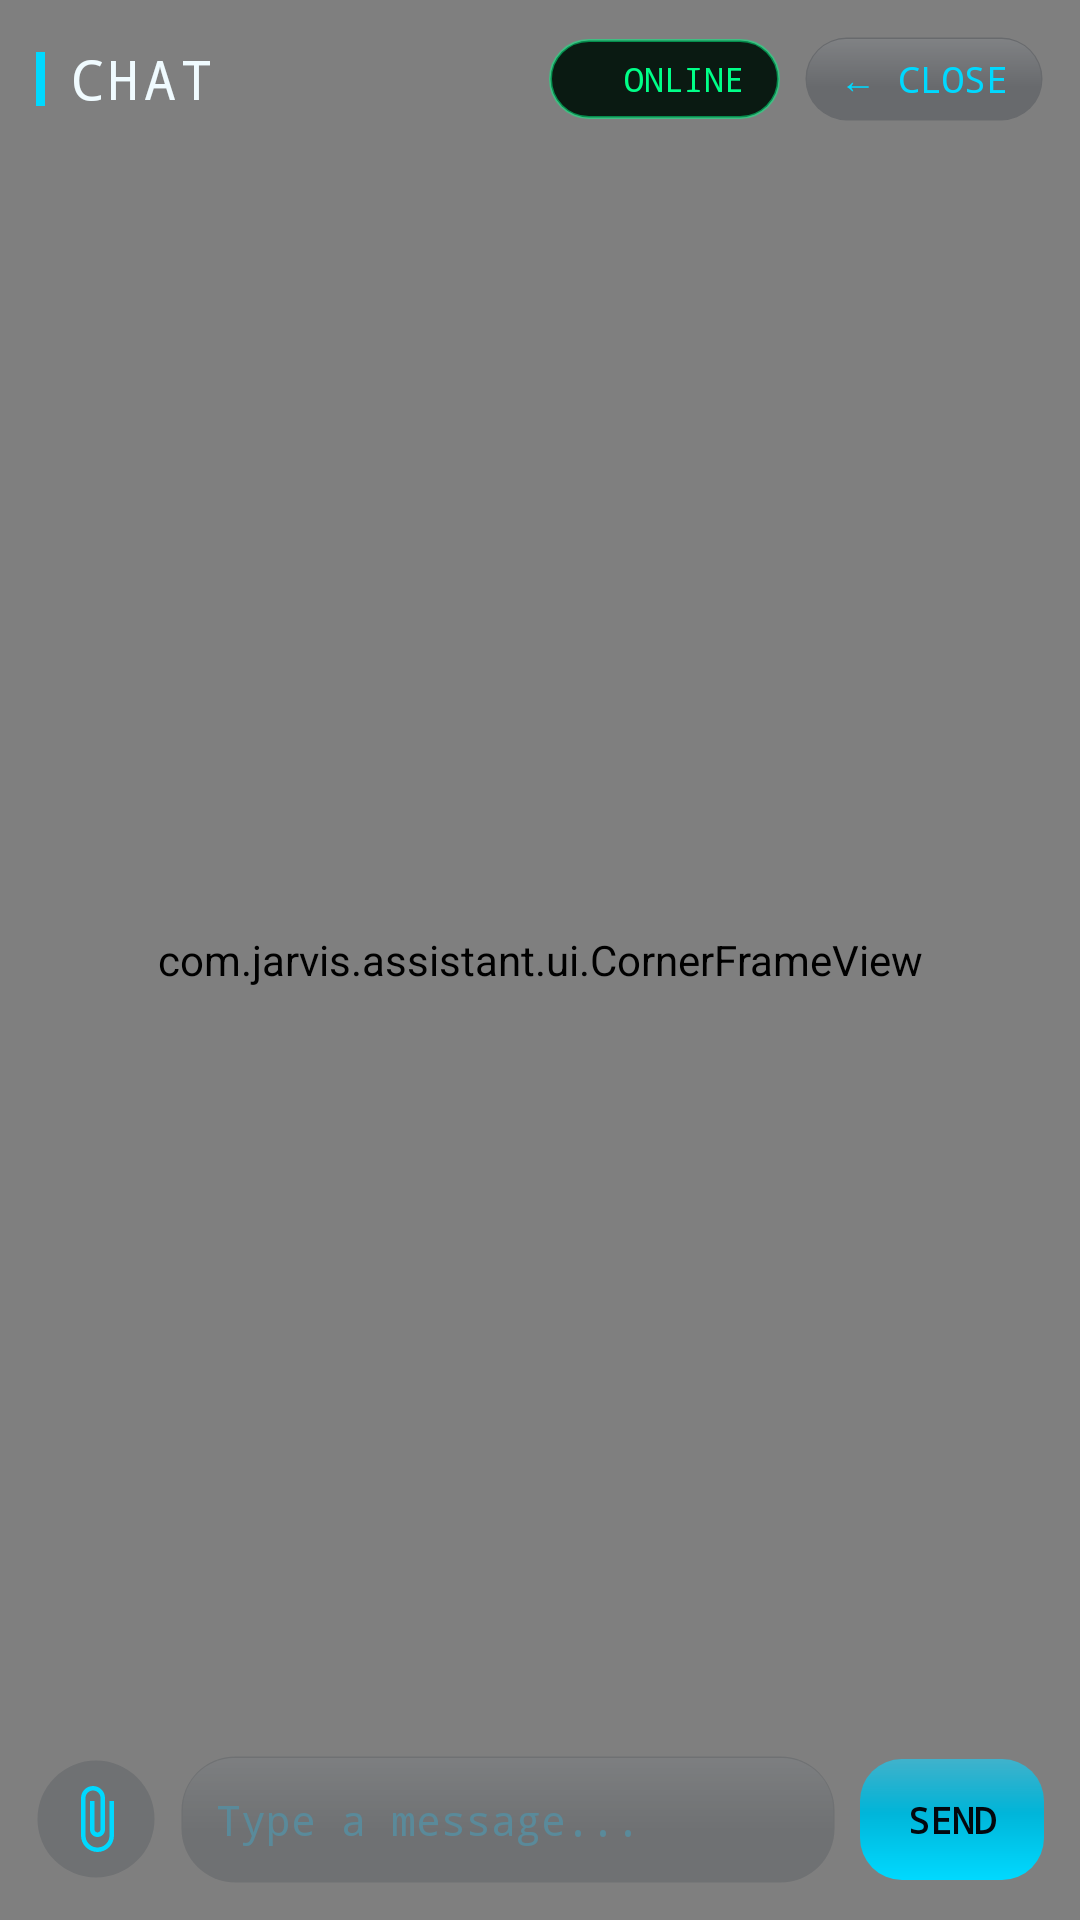

This screen was rendered from an Android layout file. Write that file and the resources it references.
<!-- AndroidManifest.xml: application theme Theme.Jarvis -->
<!-- res/layout/activity_chat.xml -->
<?xml version="1.0" encoding="utf-8"?>
<FrameLayout xmlns:android="http://schemas.android.com/apk/res/android"
    xmlns:app="http://schemas.android.com/apk/res-auto"
    android:layout_width="match_parent"
    android:layout_height="match_parent"
    android:background="@drawable/glass_screen_bg">

    <com.jarvis.assistant.ui.CornerFrameView
        android:layout_width="match_parent"
        android:layout_height="match_parent" />

    <LinearLayout
        android:layout_width="match_parent"
        android:layout_height="match_parent"
        android:orientation="vertical"
        android:padding="12dp">

        <LinearLayout
            android:layout_width="match_parent"
            android:layout_height="wrap_content"
            android:orientation="horizontal"
            android:gravity="center_vertical"
            android:paddingBottom="10dp">

            <View
                android:layout_width="3dp"
                android:layout_height="18dp"
                android:background="#00D9FF"
                android:layout_marginEnd="8dp" />

            <TextView
                android:layout_width="0dp"
                android:layout_height="wrap_content"
                android:layout_weight="1"
                android:text="CHAT"
                android:textColor="#F0FBFF"
                android:textSize="18sp"
                android:fontFamily="monospace"
                android:letterSpacing="0.08" />

            <LinearLayout
                android:layout_width="wrap_content"
                android:layout_height="wrap_content"
                android:orientation="horizontal"
                android:gravity="center_vertical"
                android:background="@drawable/chip_online_bg"
                android:paddingStart="12dp"
                android:paddingEnd="12dp"
                android:paddingTop="6dp"
                android:paddingBottom="6dp"
                android:layout_marginEnd="8dp">

                <View
                    android:layout_width="7dp"
                    android:layout_height="7dp"
                    android:background="@drawable/dot_online"
                    android:layout_marginEnd="6dp" />

                <TextView
                    android:layout_width="wrap_content"
                    android:layout_height="wrap_content"
                    android:text="ONLINE"
                    android:textColor="#00FF88"
                    android:textSize="11sp"
                    android:fontFamily="monospace" />
            </LinearLayout>

            <TextView
                android:id="@+id/btnCloseChat"
                android:layout_width="wrap_content"
                android:layout_height="wrap_content"
                android:text="← CLOSE"
                android:textColor="#00D9FF"
                android:textSize="12sp"
                android:fontFamily="monospace"
                android:background="@drawable/glass_button_bg"
                android:paddingStart="12dp"
                android:paddingEnd="12dp"
                android:paddingTop="6dp"
                android:paddingBottom="6dp" />
        </LinearLayout>

        <ScrollView
            android:id="@+id/chatScroll"
            android:layout_width="match_parent"
            android:layout_height="0dp"
            android:layout_weight="1"
            android:fillViewport="true">

            <LinearLayout
                android:id="@+id/chatMessages"
                android:layout_width="match_parent"
                android:layout_height="wrap_content"
                android:orientation="vertical"
                android:paddingBottom="8dp" />
        </ScrollView>

        <LinearLayout
            android:id="@+id/attachmentPreview"
            android:layout_width="match_parent"
            android:layout_height="wrap_content"
            android:orientation="horizontal"
            android:gravity="center_vertical"
            android:background="@drawable/glass_chip_bg"
            android:padding="10dp"
            android:layout_marginBottom="8dp"
            android:visibility="gone">

            <ImageView
                android:layout_width="18dp"
                android:layout_height="18dp"
                android:src="@drawable/ic_attach"
                android:layout_marginEnd="8dp" />

            <TextView
                android:id="@+id/attachmentName"
                android:layout_width="0dp"
                android:layout_height="wrap_content"
                android:layout_weight="1"
                android:text="attachment"
                android:textColor="#B8D4E0"
                android:textSize="12sp"
                android:fontFamily="monospace"
                android:maxLines="1"
                android:ellipsize="middle" />

            <TextView
                android:id="@+id/btnRemoveAttachment"
                android:layout_width="wrap_content"
                android:layout_height="wrap_content"
                android:text="✕"
                android:textColor="#00D9FF"
                android:textSize="14sp"
                android:padding="4dp" />
        </LinearLayout>

        <LinearLayout
            android:layout_width="match_parent"
            android:layout_height="wrap_content"
            android:orientation="horizontal"
            android:gravity="center_vertical"
            android:paddingTop="8dp">

            <ImageView
                android:id="@+id/btnAttach"
                android:layout_width="40dp"
                android:layout_height="40dp"
                android:padding="8dp"
                android:src="@drawable/ic_attach"
                android:background="@drawable/glass_chip_bg"
                android:layout_marginEnd="8dp"
                android:clickable="true"
                android:focusable="true" />

            <EditText
                android:id="@+id/etChatInput"
                android:layout_width="0dp"
                android:layout_height="wrap_content"
                android:layout_weight="1"
                android:hint="Type a message..."
                android:textColor="#F0FBFF"
                android:textColorHint="#5A8A9A"
                android:textSize="14sp"
                android:fontFamily="monospace"
                android:background="@drawable/glass_panel_bg"
                android:padding="12dp"
                android:inputType="textCapSentences|textMultiLine"
                android:maxLines="4"
                android:imeOptions="actionSend" />

            <TextView
                android:id="@+id/btnSendChat"
                android:layout_width="wrap_content"
                android:layout_height="wrap_content"
                android:text="SEND"
                android:textColor="#03080E"
                android:textSize="12sp"
                android:textStyle="bold"
                android:fontFamily="monospace"
                android:background="@drawable/glass_button_filled"
                android:paddingStart="16dp"
                android:paddingEnd="16dp"
                android:paddingTop="12dp"
                android:paddingBottom="12dp"
                android:layout_marginStart="8dp" />
        </LinearLayout>
    </LinearLayout>
</FrameLayout>
<!-- resources referenced by this layout -->
<resources>
  <!-- drawable chip_online_bg (drawable) -->
  <?xml version="1.0" encoding="utf-8"?>
  <shape xmlns:android="http://schemas.android.com/apk/res/android"
      android:shape="rectangle">
      <solid android:color="#0A1A12" />
      <stroke
          android:width="1dp"
          android:color="#8000FF88" />
      <corners android:radius="20dp" />
  </shape>
  <!-- drawable glass_chip_bg (drawable) -->
  <?xml version="1.0" encoding="utf-8"?>
  <shape xmlns:android="http://schemas.android.com/apk/res/android" android:shape="rectangle">
      <solid android:color="#220A1825" />
      <stroke android:width="1dp" android:color="#00000000" />
      <corners android:radius="20dp" />
  </shape>
  <!-- drawable glass_panel_bg (drawable) -->
  <?xml version="1.0" encoding="utf-8"?>
  <layer-list xmlns:android="http://schemas.android.com/apk/res/android">
      <item>
          <shape android:shape="rectangle">
              <solid android:color="#220A1825" />
              <stroke android:width="1dp" android:color="#00000000" />
              <corners android:radius="18dp" />
          </shape>
      </item>
      <item android:gravity="top" android:height="24dp" android:left="1dp" android:right="1dp" android:top="1dp">
          <shape android:shape="rectangle">
              <gradient android:angle="270" android:startColor="#18FFFFFF" android:endColor="#00FFFFFF" />
              <corners android:topLeftRadius="17dp" android:topRightRadius="17dp" />
          </shape>
      </item>
  </layer-list>
  <!-- drawable glass_screen_bg (drawable) -->
  <?xml version="1.0" encoding="utf-8"?>
  <layer-list xmlns:android="http://schemas.android.com/apk/res/android">
      <item>
          <shape android:shape="rectangle">
              <solid android:color="#03080E" />
          </shape>
      </item>
      <item>
          <shape android:shape="rectangle">
              <gradient android:type="radial" android:gradientRadius="520dp"
                  android:centerX="50%" android:centerY="32%"
                  android:startColor="#1A0A2438" android:endColor="#03080E" />
          </shape>
      </item>
  </layer-list>
  <!-- drawable ic_attach (drawable) -->
  <vector xmlns:android="http://schemas.android.com/apk/res/android"
      android:width="24dp"
      android:height="24dp"
      android:viewportWidth="24"
      android:viewportHeight="24">
      <path
          android:fillColor="#00D9FF"
          android:pathData="M16.5,6v11.5c0,2.21 -1.79,4 -4,4s-4,-1.79 -4,-4V5c0,-1.38 1.12,-2.5 2.5,-2.5S13.5,3.62 13.5,5v10.5c0,0.55 -0.45,1 -1,1s-1,-0.45 -1,-1V6H10v9.5c0,1.38 1.12,2.5 2.5,2.5s2.5,-1.12 2.5,-2.5V5c0,-2.21 -1.79,-4 -4,-4S7,2.79 7,5v12.5c0,3.04 2.46,5.5 5.5,5.5s5.5,-2.46 5.5,-5.5V6H16.5z" />
  </vector>
  <style name="Theme.Jarvis" parent="Theme.AppCompat.NoActionBar">
          <item name="android:statusBarColor">#03080E</item>
          <item name="android:navigationBarColor">#03080E</item>
          <item name="android:windowBackground">#03080E</item>
          <item name="android:windowDrawsSystemBarBackgrounds">true</item>
          <item name="android:windowLightStatusBar">false</item>
          <item name="android:windowTranslucentStatus">false</item>
          <item name="android:windowTranslucentNavigation">false</item>
  
          <item name="colorPrimary">#00D9FF</item>
          <item name="colorPrimaryDark">#03080E</item>
          <item name="colorAccent">#FFAA00</item>
  
          <item name="android:colorBackground">#03080E</item>
          <item name="android:textColorPrimary">#B8ECFF</item>
          <item name="android:textColorSecondary">#5A8A99</item>
      </style>
</resources>
